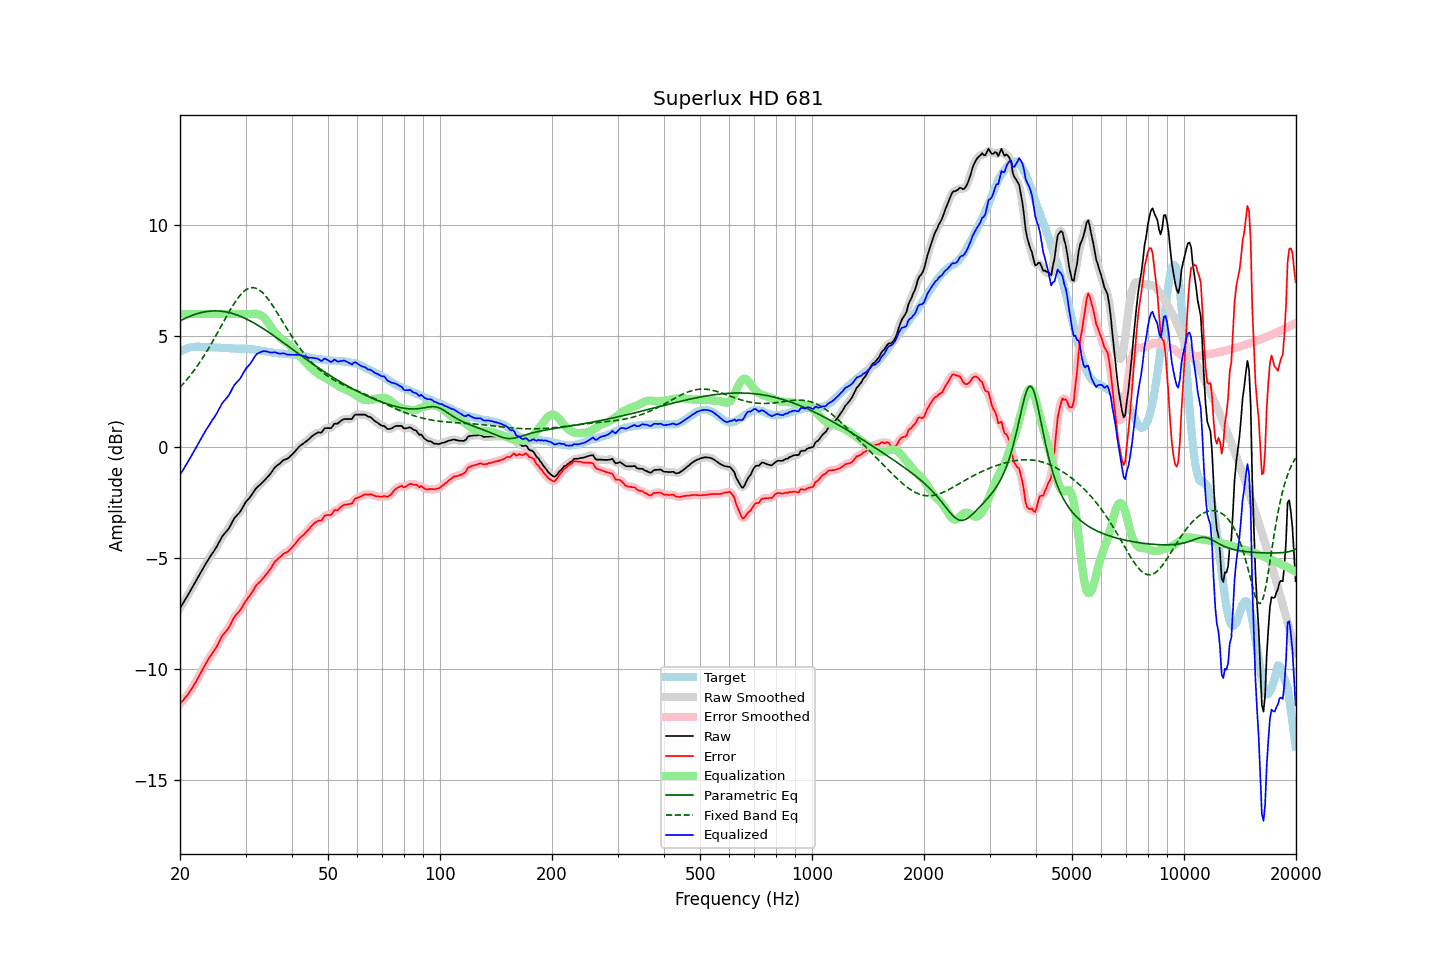

Values plotted in this chart, from the file beside it:
frequency, raw, error, smoothed, error_smoothed, equalization, parametric_eq, fixed_band_eq, equalized_raw, equalized_smoothed, target
20.00, -7.24, -11.55, -7.24, -11.55, 6.00, 5.69, 2.71, -1.24, -1.24, 4.31
20.20, -7.12, -11.47, -7.13, -11.47, 6.00, 5.73, 2.78, -1.12, -1.13, 4.35
20.40, -7.00, -11.39, -7.01, -11.39, 6.00, 5.77, 2.86, -1.00, -1.01, 4.39
20.61, -6.89, -11.29, -6.89, -11.30, 6.00, 5.80, 2.94, -0.89, -0.89, 4.41
20.81, -6.76, -11.21, -6.76, -11.21, 6.00, 5.84, 3.03, -0.76, -0.76, 4.45
21.02, -6.64, -11.13, -6.64, -11.12, 6.00, 5.87, 3.11, -0.64, -0.64, 4.49
21.23, -6.51, -11.01, -6.52, -11.02, 6.00, 5.90, 3.20, -0.51, -0.52, 4.49
21.44, -6.39, -10.91, -6.39, -10.90, 6.00, 5.93, 3.30, -0.39, -0.39, 4.51
21.66, -6.27, -10.79, -6.26, -10.79, 6.00, 5.96, 3.39, -0.27, -0.26, 4.52
21.87, -6.13, -10.66, -6.14, -10.67, 6.00, 5.98, 3.49, -0.13, -0.14, 4.52
22.09, -6.01, -10.55, -6.01, -10.54, 6.00, 6.01, 3.59, -0.01, -0.01, 4.53
22.31, -5.88, -10.42, -5.88, -10.42, 6.00, 6.03, 3.69, 0.12, 0.12, 4.53
22.54, -5.76, -10.29, -5.76, -10.29, 6.00, 6.05, 3.80, 0.24, 0.24, 4.53
22.76, -5.62, -10.15, -5.62, -10.15, 6.00, 6.07, 3.90, 0.38, 0.38, 4.52
22.99, -5.49, -10.01, -5.49, -10.01, 6.00, 6.08, 4.01, 0.51, 0.51, 4.51
23.22, -5.37, -9.88, -5.37, -9.88, 6.00, 6.10, 4.13, 0.63, 0.63, 4.51
23.45, -5.24, -9.75, -5.24, -9.75, 6.00, 6.11, 4.24, 0.76, 0.76, 4.50
23.69, -5.13, -9.63, -5.12, -9.63, 6.00, 6.12, 4.36, 0.87, 0.88, 4.50
23.92, -5.00, -9.50, -5.01, -9.51, 6.00, 6.13, 4.48, 1.00, 0.99, 4.50
24.16, -4.89, -9.40, -4.89, -9.40, 6.00, 6.14, 4.61, 1.11, 1.11, 4.51
24.40, -4.78, -9.29, -4.79, -9.29, 6.00, 6.14, 4.73, 1.22, 1.21, 4.51
24.65, -4.69, -9.19, -4.68, -9.19, 6.00, 6.14, 4.86, 1.31, 1.32, 4.50
24.89, -4.57, -9.07, -4.57, -9.07, 6.00, 6.14, 4.99, 1.43, 1.43, 4.50
25.14, -4.45, -8.95, -4.45, -8.95, 6.00, 6.14, 5.12, 1.55, 1.55, 4.50
25.39, -4.31, -8.81, -4.32, -8.81, 6.00, 6.14, 5.25, 1.69, 1.68, 4.50
25.65, -4.19, -8.67, -4.18, -8.67, 6.00, 6.13, 5.38, 1.81, 1.82, 4.49
25.91, -4.05, -8.52, -4.06, -8.54, 6.00, 6.13, 5.51, 1.95, 1.94, 4.48
26.16, -3.94, -8.42, -3.95, -8.43, 6.00, 6.12, 5.64, 2.06, 2.05, 4.48
26.43, -3.87, -8.34, -3.86, -8.34, 6.00, 6.11, 5.78, 2.13, 2.14, 4.48
26.69, -3.77, -8.25, -3.78, -8.25, 6.00, 6.09, 5.90, 2.23, 2.22, 4.48
26.96, -3.70, -8.16, -3.69, -8.15, 6.00, 6.08, 6.03, 2.30, 2.31, 4.46
27.23, -3.58, -8.04, -3.57, -8.03, 6.00, 6.06, 6.16, 2.42, 2.43, 4.46
27.50, -3.44, -7.90, -3.43, -7.89, 6.00, 6.04, 6.28, 2.56, 2.57, 4.46
27.77, -3.29, -7.75, -3.30, -7.76, 6.00, 6.02, 6.40, 2.71, 2.70, 4.45
28.05, -3.17, -7.63, -3.18, -7.63, 6.00, 6.00, 6.51, 2.83, 2.82, 4.45
28.33, -3.09, -7.54, -3.09, -7.54, 6.00, 5.97, 6.62, 2.91, 2.91, 4.44
28.62, -3.02, -7.46, -3.02, -7.46, 6.00, 5.95, 6.72, 2.98, 2.98, 4.44
28.90, -2.94, -7.38, -2.93, -7.37, 6.00, 5.92, 6.81, 3.06, 3.07, 4.44
29.19, -2.83, -7.27, -2.83, -7.27, 6.00, 5.89, 6.90, 3.17, 3.17, 4.44
29.48, -2.70, -7.15, -2.71, -7.15, 6.00, 5.86, 6.97, 3.30, 3.29, 4.45
29.78, -2.58, -7.01, -2.58, -7.02, 6.00, 5.83, 7.04, 3.42, 3.42, 4.44
30.08, -2.46, -6.90, -2.47, -6.91, 6.00, 5.79, 7.09, 3.54, 3.53, 4.45
30.38, -2.38, -6.80, -2.38, -6.80, 6.00, 5.76, 7.13, 3.62, 3.62, 4.42
30.68, -2.29, -6.72, -2.29, -6.71, 6.00, 5.72, 7.17, 3.71, 3.71, 4.42
30.99, -2.21, -6.62, -2.20, -6.62, 6.00, 5.68, 7.19, 3.80, 3.80, 4.41
31.30, -2.10, -6.51, -2.09, -6.51, 6.01, 5.64, 7.19, 3.91, 3.92, 4.41
31.61, -1.98, -6.39, -1.98, -6.39, 6.02, 5.60, 7.19, 4.03, 4.03, 4.41
31.93, -1.88, -6.26, -1.88, -6.28, 6.02, 5.56, 7.17, 4.14, 4.13, 4.39
32.24, -1.79, -6.17, -1.80, -6.18, 6.01, 5.52, 7.14, 4.21, 4.21, 4.38
32.57, -1.74, -6.11, -1.73, -6.10, 5.99, 5.47, 7.10, 4.25, 4.26, 4.38
32.89, -1.67, -6.04, -1.67, -6.03, 5.96, 5.43, 7.05, 4.29, 4.29, 4.36
33.22, -1.60, -5.95, -1.60, -5.95, 5.92, 5.38, 6.99, 4.31, 4.31, 4.34
33.55, -1.52, -5.86, -1.53, -5.87, 5.86, 5.34, 6.92, 4.33, 4.33, 4.34
33.89, -1.45, -5.77, -1.45, -5.78, 5.78, 5.29, 6.84, 4.33, 4.33, 4.32
34.23, -1.38, -5.69, -1.38, -5.69, 5.69, 5.24, 6.75, 4.32, 4.32, 4.32
34.57, -1.29, -5.59, -1.30, -5.60, 5.59, 5.19, 6.66, 4.30, 4.30, 4.30
34.92, -1.22, -5.50, -1.21, -5.50, 5.49, 5.14, 6.56, 4.27, 4.28, 4.28
35.27, -1.12, -5.40, -1.11, -5.38, 5.38, 5.09, 6.45, 4.27, 4.27, 4.28
35.62, -1.01, -5.27, -1.01, -5.27, 5.28, 5.04, 6.34, 4.28, 4.27, 4.26
35.97, -0.90, -5.15, -0.92, -5.17, 5.19, 4.99, 6.23, 4.28, 4.27, 4.25
... 635 more rows
